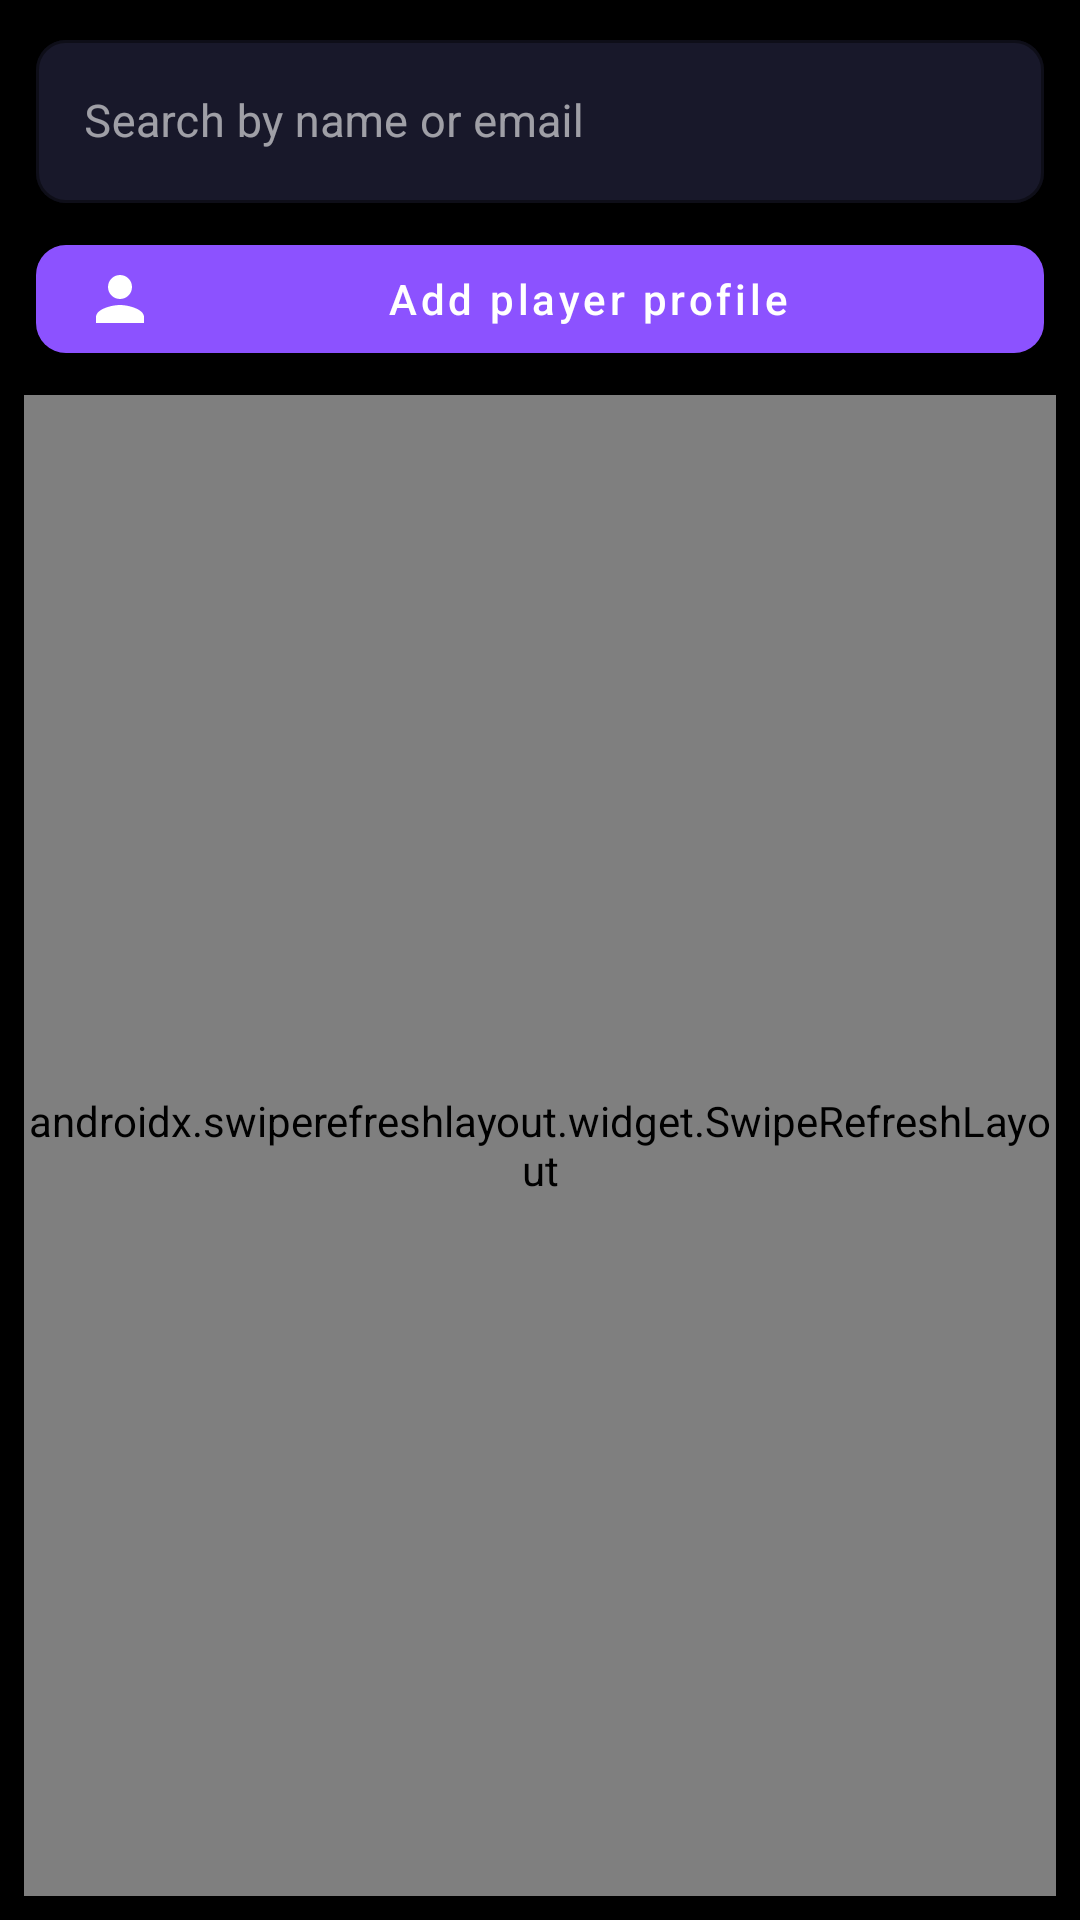

Here is an Android app screen rendered from its layout file. Give the layout XML and the strings, colors and styles it references.
<!-- AndroidManifest.xml: application theme Theme.RummyPulse -->
<!-- res/layout/fragment_user_management.xml -->
<?xml version="1.0" encoding="utf-8"?>
<androidx.constraintlayout.widget.ConstraintLayout xmlns:android="http://schemas.android.com/apk/res/android"
    xmlns:app="http://schemas.android.com/apk/res-auto"
    xmlns:tools="http://schemas.android.com/tools"
    android:layout_width="match_parent"
    android:layout_height="match_parent"
    tools:context=".ui.usermanagement.UserManagementFragment">

    
    <com.google.android.material.textfield.TextInputLayout
        android:id="@+id/layout_user_search"
        style="@style/Widget.MaterialComponents.TextInputLayout.OutlinedBox"
        android:layout_width="0dp"
        android:layout_height="wrap_content"
        android:layout_marginStart="12dp"
        android:layout_marginTop="8dp"
        android:layout_marginEnd="12dp"
        android:hint="@string/user_management_search_hint"
        app:boxBackgroundColor="@color/card_background"
        app:boxCornerRadiusBottomEnd="10dp"
        app:boxCornerRadiusBottomStart="10dp"
        app:boxCornerRadiusTopEnd="10dp"
        app:boxCornerRadiusTopStart="10dp"
        app:boxStrokeColor="@color/divider_color"
        app:hintTextColor="@color/text_secondary"
        app:layout_constraintEnd_toEndOf="parent"
        app:layout_constraintStart_toStartOf="parent"
        app:layout_constraintTop_toTopOf="parent"
        app:startIconDrawable="@drawable/ic_search"
        app:startIconTint="@color/text_secondary">

        <com.google.android.material.textfield.TextInputEditText
            android:id="@+id/input_user_search"
            android:layout_width="match_parent"
            android:layout_height="wrap_content"
            android:imeOptions="actionSearch"
            android:inputType="text"
            android:maxLines="1"
            android:minHeight="48dp"
            android:textColor="@color/text_primary"
            android:textColorHint="@color/text_secondary"
            android:textSize="15sp" />

    </com.google.android.material.textfield.TextInputLayout>

    <com.google.android.material.button.MaterialButton
        android:id="@+id/btn_add_managed_player"
        android:layout_width="0dp"
        android:layout_height="wrap_content"
        android:layout_marginStart="12dp"
        android:layout_marginTop="8dp"
        android:layout_marginEnd="12dp"
        android:minHeight="48dp"
        android:text="@string/user_management_add_managed"
        android:textAllCaps="false"
        app:cornerRadius="10dp"
        app:icon="@drawable/ic_person"
        app:layout_constraintEnd_toEndOf="parent"
        app:layout_constraintStart_toStartOf="parent"
        app:layout_constraintTop_toBottomOf="@id/layout_user_search" />

    
    <androidx.swiperefreshlayout.widget.SwipeRefreshLayout
        android:id="@+id/swipeRefreshLayout"
        android:layout_width="0dp"
        android:layout_height="0dp"
        android:layout_margin="8dp"
        app:layout_constraintBottom_toBottomOf="parent"
        app:layout_constraintEnd_toEndOf="parent"
        app:layout_constraintStart_toStartOf="parent"
        app:layout_constraintTop_toBottomOf="@id/btn_add_managed_player">

        <androidx.recyclerview.widget.RecyclerView
            android:id="@+id/recyclerViewUsers"
            android:layout_width="match_parent"
            android:layout_height="match_parent"
            android:padding="8dp"
            android:clipToPadding="false"
            tools:listitem="@layout/item_user_management" />

    </androidx.swiperefreshlayout.widget.SwipeRefreshLayout>

    
    <ProgressBar
        android:id="@+id/progressBar"
        android:layout_width="wrap_content"
        android:layout_height="wrap_content"
        android:visibility="gone"
        app:layout_constraintBottom_toBottomOf="parent"
        app:layout_constraintEnd_toEndOf="parent"
        app:layout_constraintStart_toStartOf="parent"
        app:layout_constraintTop_toTopOf="parent" />

    <ProgressBar
        android:id="@+id/paginationProgressBar"
        style="?android:attr/progressBarStyleSmall"
        android:layout_width="wrap_content"
        android:layout_height="wrap_content"
        android:layout_marginBottom="12dp"
        android:visibility="gone"
        app:layout_constraintBottom_toBottomOf="parent"
        app:layout_constraintEnd_toEndOf="parent"
        app:layout_constraintStart_toStartOf="parent" />

    
    <TextView
        android:id="@+id/errorText"
        android:layout_width="0dp"
        android:layout_height="wrap_content"
        android:layout_margin="16dp"
        android:gravity="center"
        android:text="@string/user_management_error_loading"
        android:textColor="@android:color/holo_red_dark"
        android:textSize="16sp"
        android:visibility="gone"
        app:layout_constraintBottom_toBottomOf="parent"
        app:layout_constraintEnd_toEndOf="parent"
        app:layout_constraintStart_toStartOf="parent"
        app:layout_constraintTop_toTopOf="parent" />

    
    <TextView
        android:id="@+id/emptyState"
        android:layout_width="0dp"
        android:layout_height="wrap_content"
        android:layout_margin="16dp"
        android:gravity="center"
        android:text="@string/user_management_no_users"
        android:textColor="@color/text_secondary"
        android:textSize="16sp"
        android:visibility="gone"
        app:layout_constraintBottom_toBottomOf="parent"
        app:layout_constraintEnd_toEndOf="parent"
        app:layout_constraintStart_toStartOf="parent"
        app:layout_constraintTop_toTopOf="parent" />

</androidx.constraintlayout.widget.ConstraintLayout>
<!-- res/layout/item_user_management.xml (included above) -->
<?xml version="1.0" encoding="utf-8"?>
<androidx.cardview.widget.CardView xmlns:android="http://schemas.android.com/apk/res/android"
    xmlns:app="http://schemas.android.com/apk/res-auto"
    xmlns:tools="http://schemas.android.com/tools"
    android:id="@+id/card_user"
    android:layout_width="match_parent"
    android:layout_height="wrap_content"
    android:layout_margin="8dp"
    app:cardBackgroundColor="@color/card_background"
    app:cardCornerRadius="8dp"
    app:cardElevation="4dp">

    <LinearLayout
        android:layout_width="match_parent"
        android:layout_height="wrap_content"
        android:orientation="horizontal"
        android:padding="16dp">

        <ImageView
            android:id="@+id/imageViewUserProfile"
            android:layout_width="56dp"
            android:layout_height="56dp"
            android:layout_marginEnd="14dp"
            android:contentDescription="@string/cd_user_profile_photo"
            android:scaleType="centerCrop"
            android:src="@drawable/ic_person"
            tools:src="@drawable/ic_person" />

        <LinearLayout
            android:layout_width="0dp"
            android:layout_height="wrap_content"
            android:layout_weight="1"
            android:orientation="vertical">

            <LinearLayout
                android:layout_width="match_parent"
                android:layout_height="wrap_content"
                android:layout_marginBottom="4dp"
                android:gravity="center_vertical"
                android:orientation="horizontal">

                <TextView
                    android:id="@+id/textViewUserName"
                    android:layout_width="0dp"
                    android:layout_height="wrap_content"
                    android:layout_weight="1"
                    android:textColor="@color/text_primary"
                    android:textSize="17sp"
                    android:textStyle="bold"
                    tools:text="John Doe" />

                <TextView
                    android:id="@+id/textViewUserRole"
                    android:layout_width="wrap_content"
                    android:layout_height="wrap_content"
                    android:background="@drawable/role_badge_background"
                    android:paddingHorizontal="8dp"
                    android:paddingVertical="4dp"
                    android:textSize="12sp"
                    android:textStyle="bold"
                    tools:text="Admin User" />

            </LinearLayout>

            <TextView
                android:id="@+id/textViewUserProfileName"
                android:layout_width="match_parent"
                android:layout_height="wrap_content"
                android:layout_marginBottom="2dp"
                android:textColor="@color/text_secondary"
                android:textSize="13sp"
                tools:text="Game profile: CardKing" />

            <TextView
                android:id="@+id/textViewUserEmail"
                android:layout_width="match_parent"
                android:layout_height="wrap_content"
                android:layout_marginBottom="2dp"
                android:textColor="@color/text_secondary"
                android:textSize="13sp"
                tools:text="john.doe@example.com" />

            <LinearLayout
                android:layout_width="match_parent"
                android:layout_height="wrap_content"
                android:orientation="horizontal">

                <TextView
                    android:id="@+id/textViewUserProvider"
                    android:layout_width="0dp"
                    android:layout_height="wrap_content"
                    android:layout_weight="1"
                    android:textColor="@color/text_secondary"
                    android:textSize="11sp"
                    tools:text="Provider: Google" />

                <TextView
                    android:id="@+id/textViewLastLogin"
                    android:layout_width="wrap_content"
                    android:layout_height="wrap_content"
                    android:textColor="@color/text_secondary"
                    android:textSize="11sp"
                    tools:text="Last login: Oct 15, 2024" />

            </LinearLayout>

        </LinearLayout>

    </LinearLayout>

</androidx.cardview.widget.CardView>
<!-- resources referenced by this layout -->
<resources>
  <color name="card_background">#FF18182A</color>
  <color name="divider_color">#FF26264A</color>
  <color name="text_primary">#FFFAFAFA</color>
  <color name="text_secondary">#FFAAAACC</color>
  <!-- drawable ic_person (drawable) -->
  <?xml version="1.0" encoding="utf-8"?>
  <vector xmlns:android="http://schemas.android.com/apk/res/android"
      android:width="24dp"
      android:height="24dp"
      android:viewportWidth="24"
      android:viewportHeight="24"
      android:tint="?attr/colorOnSurface">
      <path
          android:fillColor="@android:color/white"
          android:pathData="M12,12c2.21,0 4,-1.79 4,-4s-1.79,-4 -4,-4 -4,1.79 -4,4 1.79,4 4,4zM12,14c-2.67,0 -8,1.34 -8,4v2h16v-2c0,-2.66 -5.33,-4 -8,-4z" />
  </vector>
  <!-- drawable role_badge_background (drawable) -->
  <?xml version="1.0" encoding="utf-8"?>
  <shape xmlns:android="http://schemas.android.com/apk/res/android"
      android:shape="rectangle">
      <corners android:radius="12dp" />
      <solid android:color="@color/role_badge_background" />
  </shape>
  <string name="cd_user_profile_photo">User Profile Photo</string>
  <string name="user_management_add_managed">Add player profile</string>
  <string name="user_management_error_loading">Error loading users</string>
  <string name="user_management_no_users">No users found</string>
  <string name="user_management_search_hint">Search by name or email</string>
  <color name="role_badge_background">@color/surface_variant</color>
  <color name="accent_blue">#FF8C52FF</color>
  <color name="accent_blue_dark">#FF6B35E8</color>
  <color name="white">#FFFFFFFF</color>
  <color name="accent_blue_light">#FFB47EFF</color>
  <color name="background_dark">#FF000000</color>
  <color name="surface_color">#FF0D0D14</color>
  <color name="text_hint">#FF555570</color>
  <style name="RummyPulseEditText" parent="Widget.AppCompat.EditText">
          <item name="android:textColor">@color/text_primary</item>
          <item name="android:textColorHint">@color/text_hint</item>
      </style>
  <style name="RummyPulseNumberPicker" parent="@android:style/Widget.Material.NumberPicker">
          <item name="android:textColor">@color/text_primary</item>
      </style>
  <color name="primary_blue_dark">#FF000000</color>
  <style name="DarkPopupMenuStyle" parent="Widget.MaterialComponents.PopupMenu">
          <item name="android:popupBackground">@drawable/bg_app_surface_blue</item>
          <item name="android:textColor">@color/text_primary</item>
          <item name="android:textColorPrimary">@color/text_primary</item>
          <item name="android:textColorSecondary">@color/text_secondary</item>
      </style>
  <color name="surface_variant">#FF18182A</color>
  <!-- drawable bg_app_surface_blue (drawable) -->
  <?xml version="1.0" encoding="utf-8"?>
  <shape xmlns:android="http://schemas.android.com/apk/res/android"
      android:shape="rectangle">
      <corners android:radius="16dp" />
      <solid android:color="@color/card_background" />
      <stroke
          android:width="1dp"
          android:color="@color/divider_color" />
  </shape>
  <style name="TableRowTextSecondary">
          <item name="android:textSize">13sp</item>
          <item name="android:textColor">@color/text_secondary</item>
          <item name="android:gravity">center</item>
          <item name="android:padding">12dp</item>
          <item name="android:fontFamily">sans-serif</item>
      </style>
</resources>
